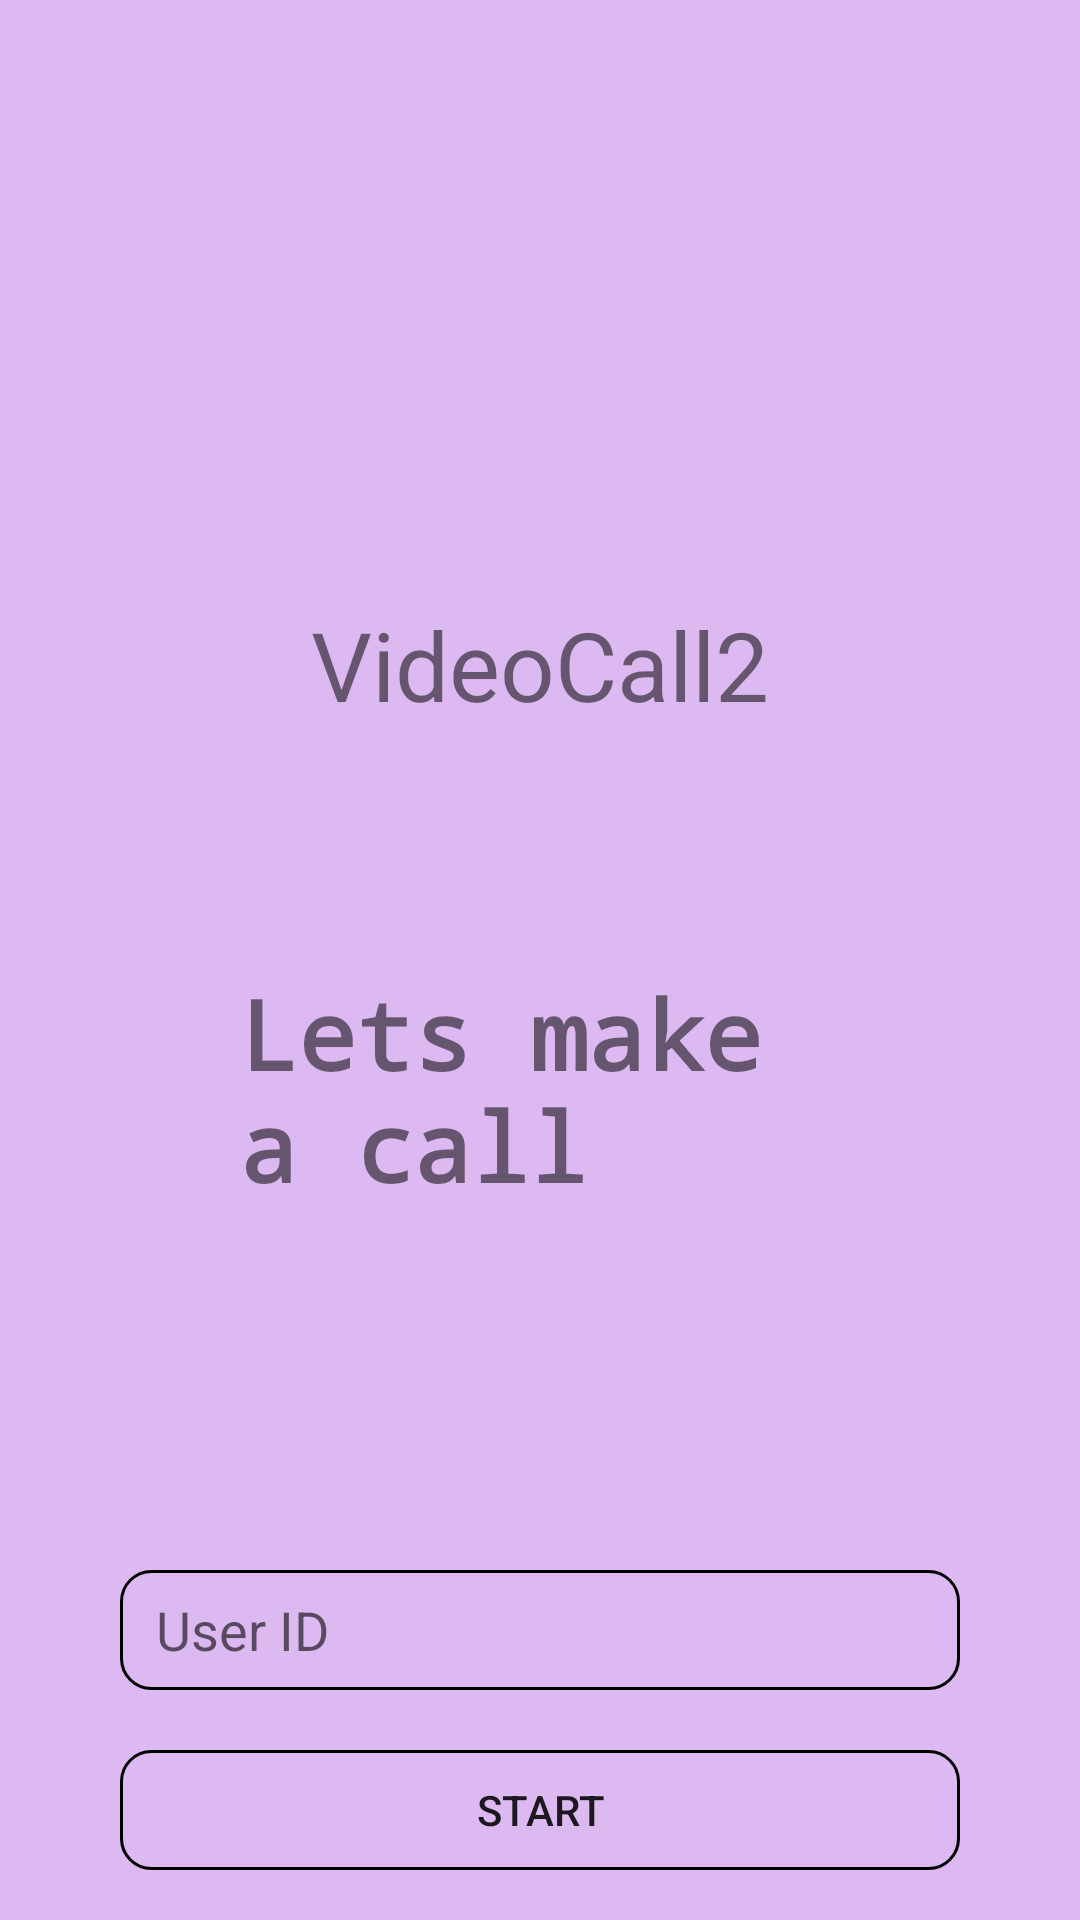

This screen was rendered from an Android layout file. Write that file and the resources it references.
<!-- AndroidManifest.xml: application theme Theme.VideoCall2 -->
<!-- res/layout/activity_main.xml -->
<?xml version="1.0" encoding="utf-8"?>
<LinearLayout xmlns:android="http://schemas.android.com/apk/res/android"
    xmlns:app="http://schemas.android.com/apk/res-auto"
    xmlns:tools="http://schemas.android.com/tools"
    android:layout_width="match_parent"
    android:layout_height="match_parent"
    android:gravity="center_horizontal"
    android:orientation="vertical"
    android:background="#DDB9F1"
    tools:context=".MainActivity">
    
    <ImageView
        android:layout_width="200dp"
        android:layout_height="200dp"
        android:src="@drawable/baseline_video_call_24"/>
    <TextView
        android:layout_width="wrap_content"
        android:layout_height="wrap_content"
        android:text="@string/app_name"
        android:textSize="32dp"/>
     <TextView
         android:layout_width="wrap_content"
         android:layout_height="wrap_content"
         android:text="Lets make a call"
         android:textSize="32dp"
         android:textStyle="bold"
         android:fontFamily="monospace"
         android:layout_margin="80dp"/>
    <EditText
        android:layout_width="match_parent"
        android:layout_height="40dp"
        android:background="@drawable/rounded_corner"
        android:layout_marginHorizontal="40dp"
        android:hint="User ID"
        android:paddingHorizontal="12dp"
        android:layout_marginTop="40dp"
        android:id="@+id/user_id_edit_text"
        />
    <Button
        android:layout_width="match_parent"
        android:layout_height="40dp"
        android:text="Start"
        android:layout_marginHorizontal="40dp"
        android:layout_marginTop="20dp"
        android:background="@drawable/rounded_corner"
        android:id="@+id/start_btn"
        />





</LinearLayout>
<!-- resources referenced by this layout -->
<resources>
  <!-- drawable rounded_corner (drawable) -->
  <?xml version="1.0" encoding="utf-8"?>
  <shape xmlns:android="http://schemas.android.com/apk/res/android">
         android:shape="rectangle">
      <corners android:radius="10dp"/>
         <stroke android:width="1dp"/>
  </shape>
  <string name="app_name">VideoCall2</string>
  <style name="Theme.VideoCall2" parent="Theme.MaterialComponents.DayNight.DarkActionBar">
          
          <item name="colorPrimary">@color/purple_500</item>
          <item name="colorPrimaryVariant">@color/purple_700</item>
          <item name="colorOnPrimary">@color/white</item>
          
          <item name="colorSecondary">@color/teal_200</item>
          <item name="colorSecondaryVariant">@color/teal_700</item>
          <item name="colorOnSecondary">@color/black</item>
          
          <item name="android:statusBarColor">?attr/colorPrimaryVariant</item>
          
      </style>
  <!-- not gathered from this repository: default colours our renderer supplied (Android Studio template values) -->
  <color name="purple_500">#FF6200EE</color>
  <color name="purple_700">#FF3700B3</color>
  <color name="teal_200">#FF03DAC5</color>
  <color name="teal_700">#FF018786</color>
  <color name="black">#FF000000</color>
  <color name="white">#FFFFFFFF</color>
</resources>
